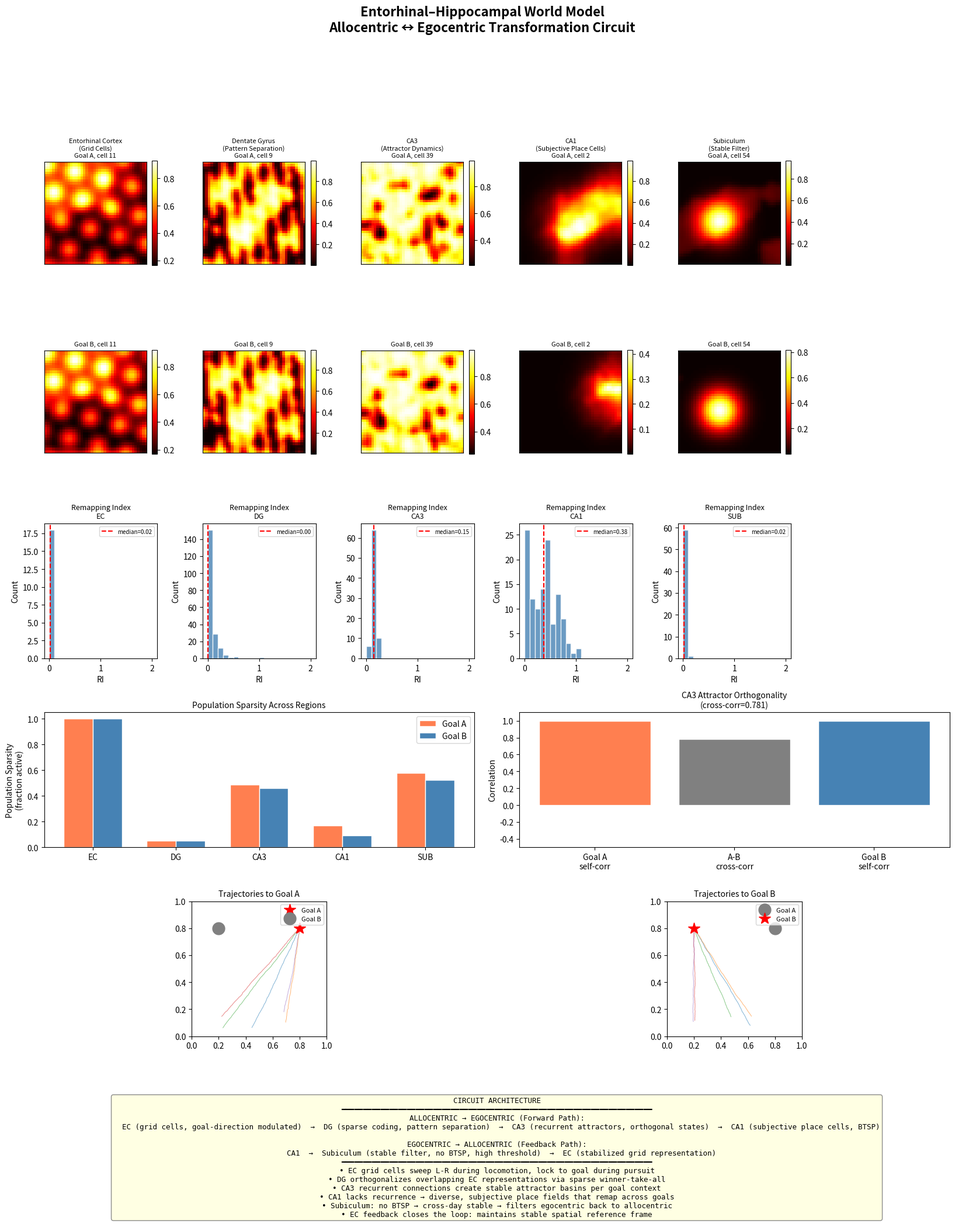

Source code (Python): (Note: this script raises an exception after producing the figure.)
"""
Bioinspired World Model: Entorhinal Grid Cell – Hippocampal Place Cell Circuit

Implements the allocentric ↔ egocentric transformation loop:
    EC (grid cells) → DG (pattern separation) → CA3 (attractor dynamics)
    → CA1 (subjective place cells) → Subiculum (stable filter) → EC (feedback)

Theoretical framework:
- EC grid cells: sweep left-right during locomotion; lock to goal during pursuit
- DG: sparse coding compresses high-dimensional EC input, orthogonalizes
- CA3: recurrent connections create orthogonal attractor states per goal
- CA1: amplifies into diverse subjective place cell representations
- Subiculum: high-threshold filter, no BTSP → stable allocentric mapping
- EC feedback: reconstructs stable allocentric spatial frame

Two-goal paradigm: animal navigates to goal A or B in the same environment.
"""

import numpy as np
import matplotlib.pyplot as plt
from matplotlib.gridspec import GridSpec
from scipy.ndimage import gaussian_filter


# ============================================================================
# Environment
# ============================================================================

class Environment:
    """2D arena with two alternative goals."""

    def __init__(self, size=1.0, goal_a=(0.8, 0.8), goal_b=(0.2, 0.8)):
        self.size = size
        self.goals = {'A': np.array(goal_a), 'B': np.array(goal_b)}
        self.n_spatial_bins = 40  # for rate map discretization

    def discretize(self, pos):
        """Convert continuous position to bin indices."""
        bins = np.clip(
            (pos / self.size * self.n_spatial_bins).astype(int),
            0, self.n_spatial_bins - 1
        )
        return bins


# ============================================================================
# Trajectory Generator
# ============================================================================

class TrajectoryGenerator:
    """Generate trajectories toward a specified goal with some noise."""

    def __init__(self, env, dt=0.01, speed=0.4, noise_std=0.15):
        self.env = env
        self.dt = dt
        self.speed = speed
        self.noise_std = noise_std

    def generate(self, start, goal_label, n_steps=300):
        """Generate a noisy trajectory from start toward goal."""
        goal = self.env.goals[goal_label]
        pos = np.array(start, dtype=float)
        trajectory = [pos.copy()]
        head_directions = []

        for _ in range(n_steps):
            to_goal = goal - pos
            dist = np.linalg.norm(to_goal)
            if dist < 0.03:
                break
            direction = to_goal / dist
            # Add navigational noise
            noise_angle = np.random.randn() * self.noise_std
            cos_a, sin_a = np.cos(noise_angle), np.sin(noise_angle)
            noisy_dir = np.array([
                cos_a * direction[0] - sin_a * direction[1],
                sin_a * direction[0] + cos_a * direction[1]
            ])
            hd = np.arctan2(noisy_dir[1], noisy_dir[0])
            head_directions.append(hd)
            pos = pos + noisy_dir * self.speed * self.dt
            pos = np.clip(pos, 0, self.env.size)
            trajectory.append(pos.copy())

        return np.array(trajectory), np.array(head_directions), goal_label


# ============================================================================
# Entorhinal Cortex — Grid Cells
# ============================================================================

class EntorhinalCortex:
    """
    Grid cell module.

    Grid cells produce periodic spatial firing. During locomotion they sweep
    left-right (alternating offset). During goal pursuit they lock firing
    direction toward the goal.

    The grid pattern is modulated by goal-direction tuning from upstream
    head-direction cells.
    """

    def __init__(self, n_modules=3, cells_per_module=6, env_size=1.0):
        self.n_modules = n_modules
        self.cells_per_module = cells_per_module
        self.n_cells = n_modules * cells_per_module
        self.env_size = env_size

        # Grid spacings increase across modules (dorsoventral gradient)
        self.spacings = np.array([0.15, 0.25, 0.40])
        # Grid orientations per module
        self.orientations = np.array([7.5, 15.0, 22.5]) * np.pi / 180
        # Phase offsets per cell within module
        self.phases = []
        for m in range(n_modules):
            for c in range(cells_per_module):
                angle = 2 * np.pi * c / cells_per_module
                self.phases.append(np.array([np.cos(angle), np.sin(angle)])
                                   * self.spacings[m] * 0.3)

        # Goal-direction modulation gains (learned via head-direction input)
        # Shape: (n_cells, 2) — one gain per goal context
        self.goal_modulation = np.random.randn(self.n_cells, 2) * 0.3

        # Feedback weights from subiculum (initialized later)
        self.feedback_weights = None

    def grid_response(self, pos, cell_idx):
        """Compute raw grid cell firing at position."""
        m = cell_idx // self.cells_per_module
        spacing = self.spacings[m]
        orientation = self.orientations[m]
        phase = self.phases[cell_idx]

        # Three plane waves at 60° intervals → hexagonal pattern
        cos_o, sin_o = np.cos(orientation), np.sin(orientation)
        rot = np.array([[cos_o, -sin_o], [sin_o, cos_o]])
        shifted = pos - phase

        response = 0.0
        for k in range(3):
            angle = k * np.pi / 3
            wave_dir = rot @ np.array([np.cos(angle), np.sin(angle)])
            response += np.cos(2 * np.pi * np.dot(wave_dir, shifted) / spacing)
        # Normalize to [0, 1]
        return np.clip((response / 3 + 1) / 2, 0, 1)

    def compute_activity(self, pos, head_direction, goal_label, goal_pos,
                         pursuit_strength=1.0):
        """
        Full grid cell activity with goal-direction modulation.

        During pursuit (high pursuit_strength): grid firing is modulated
        by alignment between head direction and goal direction.
        During locomotion (low pursuit_strength): left-right sweep modulation.
        """
        goal_idx = 0 if goal_label == 'A' else 1
        to_goal = goal_pos - pos
        goal_dist = np.linalg.norm(to_goal)
        goal_dir = to_goal / max(goal_dist, 1e-6)
        goal_angle = np.arctan2(goal_dir[1], goal_dir[0])

        activity = np.zeros(self.n_cells)
        for i in range(self.n_cells):
            base = self.grid_response(pos, i)

            # Goal-direction modulation (from head-direction cells upstream)
            angle_diff = head_direction - goal_angle
            # Pursuit mode: modulate by alignment to goal
            pursuit_mod = 0.5 + 0.5 * np.cos(angle_diff)
            # Sweep mode: alternating left-right offset
            sweep_mod = 0.5 + 0.5 * np.cos(
                2 * head_direction + self.goal_modulation[i, goal_idx])

            modulation = (pursuit_strength * pursuit_mod +
                          (1 - pursuit_strength) * sweep_mod)

            # Grid cells are primarily spatial; goal modulation is subtle
            activity[i] = base * (0.75 + 0.25 * modulation)

        # Apply feedback from subiculum if available
        # Feedback pulls EC activity toward stable allocentric representation
        if self.feedback_weights is not None:
            feedback = self.feedback_signal
            fb_drive = self.feedback_weights @ feedback
            fb_drive = np.clip(fb_drive, 0, None)
            if fb_drive.max() > 0:
                fb_drive /= fb_drive.max()
            # Blend: feedback stabilizes grid representation
            activity = 0.7 * activity + 0.3 * fb_drive
            activity = np.clip(activity, 0, 1)

        return activity

    def set_feedback(self, weights, signal):
        self.feedback_weights = weights
        self.feedback_signal = signal


# ============================================================================
# Dentate Gyrus — Sparse Pattern Separation
# ============================================================================

class DentateGyrus:
    """
    Sparse coding layer implementing pattern separation.

    High-dimensional EC input is compressed and orthogonalized via:
    - Random sparse projection (mimicking mossy fiber divergence)
    - Winner-take-all competition (only top-k neurons active)
    - Strong inhibition (modeled as global threshold)

    This converts overlapping EC representations for goals A vs B
    into highly orthogonal sparse codes.
    """

    def __init__(self, n_ec, n_dg=200, sparsity=0.05):
        self.n_ec = n_ec
        self.n_dg = n_dg
        self.k = max(1, int(n_dg * sparsity))  # number of active neurons

        # Sparse random weights from EC → DG
        # Each DG cell samples from a small random subset of EC cells
        self.weights = np.zeros((n_dg, n_ec))
        for i in range(n_dg):
            fan_in = np.random.choice(n_ec, size=min(4, n_ec), replace=False)
            self.weights[i, fan_in] = np.random.exponential(1.0, size=len(fan_in))

    def compute_activity(self, ec_activity):
        """
        Compute DG activity: sparse, orthogonal codes via winner-take-all.
        """
        raw = self.weights @ ec_activity
        # Winner-take-all: only top-k survive
        threshold_idx = np.argsort(raw)[-self.k:]
        activity = np.zeros(self.n_dg)
        activity[threshold_idx] = raw[threshold_idx]
        # Normalize active units
        if activity.max() > 0:
            activity[threshold_idx] /= activity.max()
        return activity


# ============================================================================
# CA3 — Recurrent Attractor Network
# ============================================================================

class CA3:
    """
    Recurrent attractor network.

    Receives sparse DG input (mossy fibers, strong but sparse).
    Recurrent connections (associative weights) expand the sparse DG code
    into two orthogonal attractor states corresponding to goal A vs B.

    The recurrent dynamics implement pattern completion and create
    stable attractor basins — once pushed toward one goal's attractor,
    the network settles into a coherent state.
    """

    def __init__(self, n_dg, n_ca3=80, n_iterations=5, tau=0.3):
        self.n_dg = n_dg
        self.n_ca3 = n_ca3
        self.n_iterations = n_iterations
        self.tau = tau

        # DG → CA3 weights (mossy fibers: sparse, strong)
        self.ff_weights = np.random.randn(n_ca3, n_dg) * 0.3

        # Recurrent weights (initialized small, then sculpted by attractors)
        self.rec_weights = np.random.randn(n_ca3, n_ca3) * 0.01
        np.fill_diagonal(self.rec_weights, 0)  # no self-connections

        # Store attractor patterns for two goals
        self.attractors = {}

    def _sigmoid(self, x, gain=5.0, threshold=0.5):
        return 1.0 / (1.0 + np.exp(-gain * (x - threshold)))

    def store_attractor(self, label, pattern):
        """Store a pattern as an attractor via Hebbian outer product."""
        self.attractors[label] = pattern
        # Hopfield-like storage
        centered = pattern - pattern.mean()
        self.rec_weights += 0.5 * np.outer(centered, centered) / self.n_ca3
        np.fill_diagonal(self.rec_weights, 0)

    def compute_activity(self, dg_activity):
        """
        Compute CA3 activity through recurrent settling.

        Feedforward input from DG seeds the state, then recurrent dynamics
        push it toward the nearest attractor.
        """
        ff_input = self.ff_weights @ dg_activity
        state = self._sigmoid(ff_input)

        # Recurrent settling
        for _ in range(self.n_iterations):
            recurrent = self.rec_weights @ state
            total = 0.6 * ff_input + 0.4 * recurrent
            state = self.tau * self._sigmoid(total) + (1 - self.tau) * state

        return state


# ============================================================================
# CA1 — Subjective Place Cells
# ============================================================================

class CA1:
    """
    Place cells with strong subjective (egocentric) spatial representation.

    CA1 receives from CA3 and transforms the attractor-state-tagged signal
    into diverse place fields that remap between goal contexts.

    Key property: same physical location can have completely different
    CA1 representations depending on which goal the animal pursues.
    This is the peak of allocentric → egocentric transformation.

    No recurrent connections (unlike CA3), so representations are shaped
    entirely by input weights and are highly diverse.

    Behavioral timescale synaptic plasticity (BTSP) allows rapid
    formation of new place fields.
    """

    def __init__(self, n_ca3, n_ca1=120):
        self.n_ca3 = n_ca3
        self.n_ca1 = n_ca1

        # CA3 → CA1 (Schaffer collaterals)
        self.weights = np.random.randn(n_ca1, n_ca3) * 0.5

        # Place field centers in 2D space (for each cell)
        self.place_centers = np.random.rand(n_ca1, 2)
        self.place_widths = np.random.uniform(0.08, 0.2, n_ca1)

        # Goal selectivity: each cell has different affinity for goal contexts
        # Drawn from bimodal distribution → many cells are strongly selective
        selectivity = np.random.beta(0.3, 0.3, n_ca1)  # strongly bimodal
        self.goal_selectivity = 2 * selectivity - 1  # range [-1, 1]

        # BTSP-like plasticity rate
        self.btsp_rate = 0.05

    def compute_activity(self, ca3_activity, pos, goal_label):
        """
        Compute CA1 place cell activity.

        Combines spatial tuning (place fields) with goal-context modulation
        (from CA3 attractor state) to produce subjective representations.
        """
        # Spatial component: Gaussian place fields
        dists = np.linalg.norm(self.place_centers - pos, axis=1)
        spatial = np.exp(-0.5 * (dists / self.place_widths) ** 2)

        # CA3 input component
        ca3_drive = self.weights @ ca3_activity
        ca3_drive = np.clip(ca3_drive, 0, None)
        if ca3_drive.max() > 0:
            ca3_drive /= ca3_drive.max()

        # Goal-context modulation (the key subjective component)
        goal_sign = 1.0 if goal_label == 'A' else -1.0
        context_mod = 0.5 + 0.5 * self.goal_selectivity * goal_sign

        # Combined activity — context modulation dominates in CA1
        activity = spatial * (0.3 * ca3_drive + 0.7 * context_mod)

        # Threshold and normalize
        activity = np.clip(activity, 0, None)
        if activity.max() > 0:
            activity /= activity.max()

        return activity

    def btsp_update(self, ca3_activity, pos, active_mask):
        """
        Behavioral timescale synaptic plasticity.
        Rapidly shifts place field centers toward current position
        for cells that are active.
        """
        for i in np.where(active_mask)[0]:
            self.place_centers[i] += self.btsp_rate * (pos - self.place_centers[i])


# ============================================================================
# Subiculum — Stable Allocentric Filter
# ============================================================================

class Subiculum:
    """
    Stable place cells that filter egocentric CA1 signal back toward
    allocentric coordinates.

    Key properties:
    - Place fields rarely remap across goal contexts
    - Strong cross-day stability
    - No behavioral timescale synaptic plasticity (BTSP)
    - Acts as high-threshold filter: only passes consistent spatial
      information, stripping away subjective/goal-dependent modulation

    This converts egocentric CA1 representations back toward allocentric
    coordinates before feeding back to EC.
    """

    def __init__(self, n_ca1, n_sub=60):
        self.n_ca1 = n_ca1
        self.n_sub = n_sub

        # CA1 → Subiculum weights (fixed, no BTSP)
        self.weights = np.random.randn(n_sub, n_ca1) * 0.3

        # Stable place field centers (do NOT remap)
        self.place_centers = np.random.rand(n_sub, 2)
        self.place_widths = np.random.uniform(0.12, 0.25, n_sub)

        # High firing threshold → only strong, consistent signals pass
        self.threshold = 0.5

    def compute_activity(self, ca1_activity, pos):
        """
        Compute subiculum activity.

        Combines stable spatial tuning with thresholded CA1 input.
        The threshold strips away weak, context-dependent signals,
        preserving only spatially consistent information.
        """
        # Stable spatial component (context-independent)
        dists = np.linalg.norm(self.place_centers - pos, axis=1)
        spatial = np.exp(-0.5 * (dists / self.place_widths) ** 2)

        # CA1 input (heavily thresholded — no BTSP means only strong,
        # spatially consistent signals survive)
        ca1_drive = self.weights @ ca1_activity
        ca1_drive = np.clip(ca1_drive, 0, None)
        if ca1_drive.max() > 0:
            ca1_drive /= ca1_drive.max()
        ca1_drive[ca1_drive < self.threshold] = 0

        # Subiculum activity: heavily dominated by stable spatial fields,
        # minimal CA1 influence (the key stability mechanism)
        activity = 0.85 * spatial + 0.15 * ca1_drive
        activity = np.clip(activity, 0, 1)

        return activity


# ============================================================================
# Full Circuit
# ============================================================================

class GridPlaceWorldModel:
    """
    Complete EC → DG → CA3 → CA1 → Sub → EC circuit.

    Allocentric → Egocentric → Allocentric loop.
    """

    def __init__(self):
        self.env = Environment()
        self.traj_gen = TrajectoryGenerator(self.env)

        # Instantiate circuit components
        self.ec = EntorhinalCortex()
        self.dg = DentateGyrus(n_ec=self.ec.n_cells)
        self.ca3 = CA3(n_dg=self.dg.n_dg)
        self.ca1 = CA1(n_ca3=self.ca3.n_ca3)
        self.sub = Subiculum(n_ca1=self.ca1.n_ca1)

        # Sub → EC feedback weights
        self.sub_to_ec = np.random.randn(self.ec.n_cells, self.sub.n_sub) * 0.2

        # Initialize CA3 attractors for the two goal contexts
        self._init_attractors()

    def _init_attractors(self):
        """Create two orthogonal attractor patterns in CA3 for goals A and B."""
        n = self.ca3.n_ca3
        # Create orthogonal random patterns
        pattern_a = np.random.rand(n)
        pattern_a = (pattern_a > 0.5).astype(float)
        # Pattern B is roughly orthogonal
        pattern_b = 1 - pattern_a
        # Add some noise to make it biologically realistic
        pattern_a += np.random.randn(n) * 0.1
        pattern_b += np.random.randn(n) * 0.1
        pattern_a = np.clip(pattern_a, 0, 1)
        pattern_b = np.clip(pattern_b, 0, 1)

        self.ca3.store_attractor('A', pattern_a)
        self.ca3.store_attractor('B', pattern_b)

    def run_step(self, pos, head_direction, goal_label):
        """
        Run one time step through the full circuit.
        Returns activity of each region.
        """
        goal_pos = self.env.goals[goal_label]
        dist_to_goal = np.linalg.norm(goal_pos - pos)
        # Pursuit strength increases as animal approaches goal
        pursuit_strength = np.clip(1.0 - dist_to_goal / 0.8, 0.2, 1.0)

        # Forward pass: EC → DG → CA3 → CA1 → Sub
        ec_act = self.ec.compute_activity(
            pos, head_direction, goal_label, goal_pos, pursuit_strength)
        dg_act = self.dg.compute_activity(ec_act)
        ca3_act = self.ca3.compute_activity(dg_act)
        ca1_act = self.ca1.compute_activity(ca3_act, pos, goal_label)
        sub_act = self.sub.compute_activity(ca1_act, pos)

        # Feedback: Sub → EC
        self.ec.set_feedback(self.sub_to_ec, sub_act)

        # BTSP in CA1 (only for sufficiently active cells)
        active = ca1_act > 0.5
        self.ca1.btsp_update(ca3_act, pos, active)

        return {
            'ec': ec_act, 'dg': dg_act, 'ca3': ca3_act,
            'ca1': ca1_act, 'sub': sub_act,
            'pursuit_strength': pursuit_strength
        }

    def run_trial(self, goal_label, start=None):
        """Run a full navigation trial to the specified goal."""
        if start is None:
            start = (0.5, 0.1)
        trajectory, head_dirs, _ = self.traj_gen.generate(start, goal_label)

        all_activities = []
        for t in range(len(head_dirs)):
            act = self.run_step(trajectory[t], head_dirs[t], goal_label)
            act['pos'] = trajectory[t]
            act['hd'] = head_dirs[t]
            all_activities.append(act)

        return trajectory, all_activities

    def compute_rate_maps(self, n_trials=15):
        """
        Compute spatial rate maps for all regions under both goal conditions.

        Uses uniform spatial sampling to isolate contextual modulation from
        trajectory-sampling bias. At each position, the animal is simulated
        as heading toward the current goal, and activity is computed.
        """
        nbins = self.env.n_spatial_bins
        regions = ['ec', 'dg', 'ca3', 'ca1', 'sub']
        sizes = {
            'ec': self.ec.n_cells, 'dg': self.dg.n_dg,
            'ca3': self.ca3.n_ca3, 'ca1': self.ca1.n_ca1,
            'sub': self.sub.n_sub
        }

        rate_maps = {}
        for goal in ['A', 'B']:
            rate_maps[goal] = {}
            for region in regions:
                rate_maps[goal][region] = np.zeros((sizes[region], nbins, nbins))

            goal_pos = self.env.goals[goal]

            # Sample positions uniformly, compute activity at each
            for bx in range(nbins):
                for by in range(nbins):
                    pos = np.array([(bx + 0.5) / nbins * self.env.size,
                                    (by + 0.5) / nbins * self.env.size])
                    # Head direction toward goal
                    to_goal = goal_pos - pos
                    hd = np.arctan2(to_goal[1], to_goal[0])
                    act = self.run_step(pos, hd, goal)
                    for region in regions:
                        rate_maps[goal][region][:, by, bx] = act[region]

        # Also run trajectory-based maps for visualization
        self._traj_rate_maps = {}
        for goal in ['A', 'B']:
            self._traj_rate_maps[goal] = {}
            occupancy = np.zeros((nbins, nbins))
            for region in regions:
                self._traj_rate_maps[goal][region] = np.zeros(
                    (sizes[region], nbins, nbins))
            for trial in range(n_trials):
                start = (np.random.uniform(0.1, 0.9),
                         np.random.uniform(0.05, 0.2))
                _, activities = self.run_trial(goal, start=start)
                for a in activities:
                    bx_, by_ = self.env.discretize(a['pos'])
                    occupancy[by_, bx_] += 1
                    for region in regions:
                        self._traj_rate_maps[goal][region][:, by_, bx_] += \
                            a[region]
            occupancy[occupancy == 0] = 1
            for region in regions:
                for i in range(sizes[region]):
                    self._traj_rate_maps[goal][region][i] /= occupancy

        return rate_maps


# ============================================================================
# Analysis & Metrics
# ============================================================================

def compute_remapping_index(maps_a, maps_b):
    """
    Compute remapping index between goal A and goal B rate maps.
    RI = 1 - correlation. High RI → strong subjective remapping.
    """
    n_cells = maps_a.shape[0]
    ri = np.zeros(n_cells)
    for i in range(n_cells):
        a = maps_a[i].flatten()
        b = maps_b[i].flatten()
        if a.std() > 1e-8 and b.std() > 1e-8:
            ri[i] = 1 - np.corrcoef(a, b)[0, 1]
        else:
            ri[i] = 0
    return ri


def compute_sparsity(activity_history, region):
    """Compute population sparsity for a region across time steps."""
    acts = np.array([a[region] for a in activity_history])
    # Fraction of cells active (>10% of max) at each time step
    sparsities = []
    for t in range(len(acts)):
        if acts[t].max() > 0:
            frac = np.mean(acts[t] > 0.1 * acts[t].max())
            sparsities.append(frac)
    return np.mean(sparsities) if sparsities else 0


# ============================================================================
# Visualization
# ============================================================================

def plot_full_analysis(model, rate_maps):
    """Generate comprehensive visualization of the circuit."""
    fig = plt.figure(figsize=(20, 24))
    gs = GridSpec(6, 6, figure=fig, hspace=0.4, wspace=0.4)

    fig.suptitle(
        'Entorhinal–Hippocampal World Model\n'
        'Allocentric ↔ Egocentric Transformation Circuit',
        fontsize=16, fontweight='bold', y=0.98)

    regions = ['ec', 'dg', 'ca3', 'ca1', 'sub']
    region_names = {
        'ec': 'Entorhinal Cortex\n(Grid Cells)',
        'dg': 'Dentate Gyrus\n(Pattern Separation)',
        'ca3': 'CA3\n(Attractor Dynamics)',
        'ca1': 'CA1\n(Subjective Place Cells)',
        'sub': 'Subiculum\n(Stable Filter)'
    }

    # --- Row 0: Example rate maps for Goal A ---
    for col, region in enumerate(regions):
        ax = fig.add_subplot(gs[0, col])
        # Pick cell with highest peak rate
        peak_rates = rate_maps['A'][region].max(axis=(1, 2))
        best = np.argmax(peak_rates)
        rm = gaussian_filter(rate_maps['A'][region][best], sigma=1)
        im = ax.imshow(rm, origin='lower', cmap='hot', aspect='equal')
        ax.set_title(f'{region_names[region]}\nGoal A, cell {best}', fontsize=8)
        ax.set_xticks([])
        ax.set_yticks([])
        plt.colorbar(im, ax=ax, fraction=0.046)

    # --- Row 1: Same cells, Goal B ---
    for col, region in enumerate(regions):
        ax = fig.add_subplot(gs[1, col])
        peak_rates = rate_maps['A'][region].max(axis=(1, 2))
        best = np.argmax(peak_rates)
        rm = gaussian_filter(rate_maps['B'][region][best], sigma=1)
        im = ax.imshow(rm, origin='lower', cmap='hot', aspect='equal')
        ax.set_title(f'Goal B, cell {best}', fontsize=8)
        ax.set_xticks([])
        ax.set_yticks([])
        plt.colorbar(im, ax=ax, fraction=0.046)

    # --- Row 2: Remapping Index Distribution ---
    for col, region in enumerate(regions):
        ax = fig.add_subplot(gs[2, col])
        ri = compute_remapping_index(
            rate_maps['A'][region], rate_maps['B'][region])
        ax.hist(ri, bins=20, range=(0, 2), color='steelblue',
                edgecolor='white', alpha=0.8)
        ax.axvline(np.median(ri), color='red', linestyle='--',
                   label=f'median={np.median(ri):.2f}')
        ax.set_title(f'Remapping Index\n{region.upper()}', fontsize=9)
        ax.set_xlabel('RI')
        ax.set_ylabel('Count')
        ax.legend(fontsize=7)

    # --- Row 3: Population sparsity comparison ---
    ax_sparsity = fig.add_subplot(gs[3, :3])
    _, acts_a = model.run_trial('A')
    _, acts_b = model.run_trial('B')
    sparsities_a = [compute_sparsity(acts_a, r) for r in regions]
    sparsities_b = [compute_sparsity(acts_b, r) for r in regions]
    x = np.arange(len(regions))
    w = 0.35
    ax_sparsity.bar(x - w/2, sparsities_a, w, label='Goal A',
                    color='coral', edgecolor='white')
    ax_sparsity.bar(x + w/2, sparsities_b, w, label='Goal B',
                    color='steelblue', edgecolor='white')
    ax_sparsity.set_xticks(x)
    ax_sparsity.set_xticklabels([r.upper() for r in regions])
    ax_sparsity.set_ylabel('Population Sparsity\n(fraction active)')
    ax_sparsity.set_title('Population Sparsity Across Regions', fontsize=10)
    ax_sparsity.legend()

    # --- Row 3 right: Attractor state similarity ---
    ax_attr = fig.add_subplot(gs[3, 3:])
    ca3_acts_a = np.array([a['ca3'] for a in acts_a])
    ca3_acts_b = np.array([a['ca3'] for a in acts_b])
    # Mean CA3 state for each goal
    mean_a = ca3_acts_a.mean(axis=0)
    mean_b = ca3_acts_b.mean(axis=0)
    corr = np.corrcoef(mean_a, mean_b)[0, 1]
    ax_attr.bar(['Goal A\nself-corr', 'A-B\ncross-corr', 'Goal B\nself-corr'],
                [1.0, corr, 1.0],
                color=['coral', 'gray', 'steelblue'], edgecolor='white')
    ax_attr.set_ylabel('Correlation')
    ax_attr.set_title(f'CA3 Attractor Orthogonality\n(cross-corr={corr:.3f})',
                      fontsize=10)
    ax_attr.set_ylim(-0.5, 1.1)

    # --- Row 4: Trajectory visualization ---
    for goal_idx, goal_label in enumerate(['A', 'B']):
        ax = fig.add_subplot(gs[4, goal_idx * 3:(goal_idx + 1) * 3])
        for trial in range(5):
            start = (np.random.uniform(0.1, 0.9), np.random.uniform(0.05, 0.2))
            traj, _ = model.run_trial(goal_label, start=start)
            ax.plot(traj[:, 0], traj[:, 1], alpha=0.5, linewidth=0.8)
        for label, pos in model.env.goals.items():
            marker = '*' if label == goal_label else 'o'
            color = 'red' if label == goal_label else 'gray'
            ax.plot(pos[0], pos[1], marker, markersize=15, color=color,
                    label=f'Goal {label}')
        ax.set_xlim(0, 1)
        ax.set_ylim(0, 1)
        ax.set_aspect('equal')
        ax.set_title(f'Trajectories to Goal {goal_label}', fontsize=10)
        ax.legend(fontsize=8)

    # --- Row 5: Circuit diagram (text-based) ---
    ax_circ = fig.add_subplot(gs[5, :])
    ax_circ.axis('off')
    circuit_text = (
        "CIRCUIT ARCHITECTURE\n"
        "━━━━━━━━━━━━━━━━━━━━━━━━━━━━━━━━━━━━━━━━━━━━━━━━━━━━━━━━━━━━━━━━━━━━━━━\n"
        "ALLOCENTRIC → EGOCENTRIC (Forward Path):\n"
        "  EC (grid cells, goal-direction modulated)  →  "
        "DG (sparse coding, pattern separation)  →  "
        "CA3 (recurrent attractors, orthogonal states)  →  "
        "CA1 (subjective place cells, BTSP)\n\n"
        "EGOCENTRIC → ALLOCENTRIC (Feedback Path):\n"
        "  CA1  →  Subiculum (stable filter, no BTSP, high threshold)  →  "
        "EC (stabilized grid representation)\n"
        "━━━━━━━━━━━━━━━━━━━━━━━━━━━━━━━━━━━━━━━━━━━━━━━━━━━━━━━━━━━━━━━━━━━━━━━\n"
        "• EC grid cells sweep L-R during locomotion, lock to goal during pursuit\n"
        "• DG orthogonalizes overlapping EC representations via sparse winner-take-all\n"
        "• CA3 recurrent connections create stable attractor basins per goal context\n"
        "• CA1 lacks recurrence → diverse, subjective place fields that remap across goals\n"
        "• Subiculum: no BTSP → cross-day stable → filters egocentric back to allocentric\n"
        "• EC feedback closes the loop: maintains stable spatial reference frame"
    )
    ax_circ.text(0.5, 0.5, circuit_text, fontsize=9, fontfamily='monospace',
                 ha='center', va='center',
                 bbox=dict(boxstyle='round', facecolor='lightyellow',
                           edgecolor='gray', alpha=0.9))

    plt.savefig('/home/user/world-model/circuit_analysis.png',
                dpi=150, bbox_inches='tight')
    plt.close()
    print("Saved: circuit_analysis.png")


def plot_single_cell_remapping(model, rate_maps):
    """
    Show individual CA1 cells that remap strongly between goals,
    contrasted with subiculum cells that remain stable.
    """
    fig, axes = plt.subplots(4, 6, figsize=(18, 12))
    fig.suptitle(
        'Single-Cell Remapping: CA1 (subjective) vs Subiculum (stable)',
        fontsize=14, fontweight='bold')

    # Find CA1 cells with highest remapping
    ri_ca1 = compute_remapping_index(
        rate_maps['A']['ca1'], rate_maps['B']['ca1'])
    top_ca1 = np.argsort(ri_ca1)[-6:]

    # Find subiculum cells with lowest remapping
    ri_sub = compute_remapping_index(
        rate_maps['A']['sub'], rate_maps['B']['sub'])
    stable_sub = np.argsort(ri_sub)[:6]

    for col in range(6):
        # CA1 Goal A
        rm = gaussian_filter(rate_maps['A']['ca1'][top_ca1[col]], sigma=1)
        axes[0, col].imshow(rm, origin='lower', cmap='hot')
        axes[0, col].set_title(f'CA1 #{top_ca1[col]}\nGoal A', fontsize=8)
        axes[0, col].set_xticks([])
        axes[0, col].set_yticks([])

        # CA1 Goal B
        rm = gaussian_filter(rate_maps['B']['ca1'][top_ca1[col]], sigma=1)
        axes[1, col].imshow(rm, origin='lower', cmap='hot')
        axes[1, col].set_title(f'Goal B (RI={ri_ca1[top_ca1[col]]:.2f})',
                               fontsize=8)
        axes[1, col].set_xticks([])
        axes[1, col].set_yticks([])

        # Sub Goal A
        rm = gaussian_filter(rate_maps['A']['sub'][stable_sub[col]], sigma=1)
        axes[2, col].imshow(rm, origin='lower', cmap='hot')
        axes[2, col].set_title(f'Sub #{stable_sub[col]}\nGoal A', fontsize=8)
        axes[2, col].set_xticks([])
        axes[2, col].set_yticks([])

        # Sub Goal B
        rm = gaussian_filter(rate_maps['B']['sub'][stable_sub[col]], sigma=1)
        axes[3, col].imshow(rm, origin='lower', cmap='hot')
        axes[3, col].set_title(f'Goal B (RI={ri_sub[stable_sub[col]]:.2f})',
                               fontsize=8)
        axes[3, col].set_xticks([])
        axes[3, col].set_yticks([])

    axes[0, 0].set_ylabel('CA1\nGoal A', fontsize=10, fontweight='bold')
    axes[1, 0].set_ylabel('CA1\nGoal B', fontsize=10, fontweight='bold')
    axes[2, 0].set_ylabel('Sub\nGoal A', fontsize=10, fontweight='bold')
    axes[3, 0].set_ylabel('Sub\nGoal B', fontsize=10, fontweight='bold')

    plt.tight_layout()
    plt.savefig('/home/user/world-model/single_cell_remapping.png',
                dpi=150, bbox_inches='tight')
    plt.close()
    print("Saved: single_cell_remapping.png")


def plot_information_flow(model):
    """
    Visualize how signal transforms through the circuit on a single trial.
    Show population vectors at each stage.
    """
    fig, axes = plt.subplots(2, 5, figsize=(20, 8))
    fig.suptitle(
        'Information Flow Through Circuit\n'
        'Top: Goal A | Bottom: Goal B | Same physical trajectory',
        fontsize=13, fontweight='bold')

    regions = ['ec', 'dg', 'ca3', 'ca1', 'sub']
    region_labels = ['EC\n(allocentric)', 'DG\n(sparse)', 'CA3\n(attractor)',
                     'CA1\n(egocentric)', 'Sub\n(re-allocentric)']

    start = (0.5, 0.1)
    np.random.seed(42)  # Same trajectory noise

    for row, goal in enumerate(['A', 'B']):
        np.random.seed(42)
        _, acts = model.run_trial(goal, start=start)
        # Collect population vectors over time
        for col, region in enumerate(regions):
            pop_matrix = np.array([a[region] for a in acts])
            axes[row, col].imshow(pop_matrix.T, aspect='auto', cmap='viridis',
                                  interpolation='nearest')
            if row == 0:
                axes[row, col].set_title(region_labels[col], fontsize=10)
            axes[row, col].set_ylabel(f'Goal {goal}\nNeurons' if col == 0
                                      else 'Neurons')
            if row == 1:
                axes[row, col].set_xlabel('Time steps')

    plt.tight_layout()
    plt.savefig('/home/user/world-model/information_flow.png',
                dpi=150, bbox_inches='tight')
    plt.close()
    print("Saved: information_flow.png")


# ============================================================================
# Main
# ============================================================================

def main():
    print("=" * 70)
    print("Entorhinal Grid Cell – Hippocampal Place Cell World Model")
    print("Allocentric ↔ Egocentric Transformation Circuit")
    print("=" * 70)

    np.random.seed(42)
    model = GridPlaceWorldModel()

    print("\n[1/4] Computing rate maps (multiple trials per goal)...")
    rate_maps = model.compute_rate_maps(n_trials=15)

    print("[2/4] Generating full circuit analysis...")
    plot_full_analysis(model, rate_maps)

    print("[3/4] Generating single-cell remapping comparison...")
    plot_single_cell_remapping(model, rate_maps)

    print("[4/4] Generating information flow visualization...")
    plot_information_flow(model)

    # Print summary statistics
    print("\n" + "=" * 70)
    print("SUMMARY STATISTICS")
    print("=" * 70)
    regions = ['ec', 'dg', 'ca3', 'ca1', 'sub']
    print(f"\n{'Region':<12} {'Median RI':<12} {'Mean RI':<12} "
          f"{'Std RI':<12} {'N cells':<10}")
    print("-" * 58)
    for region in regions:
        ri = compute_remapping_index(
            rate_maps['A'][region], rate_maps['B'][region])
        n = rate_maps['A'][region].shape[0]
        print(f"{region.upper():<12} {np.median(ri):<12.3f} "
              f"{np.mean(ri):<12.3f} {np.std(ri):<12.3f} {n:<10}")

    print("\nExpected pattern (from theory):")
    print("  EC:  Low-moderate RI  (allocentric, goal-direction modulated)")
    print("  DG:  Moderate RI      (sparse, orthogonalized)")
    print("  CA3: High RI          (orthogonal attractor states)")
    print("  CA1: Highest RI       (strong subjective remapping)")
    print("  Sub: Low RI           (stable, filtered back to allocentric)")

    print("\n" + "=" * 70)
    print("Output files:")
    print("  circuit_analysis.png       — Full circuit analysis")
    print("  single_cell_remapping.png  — CA1 vs Subiculum remapping")
    print("  information_flow.png       — Population activity through circuit")
    print("=" * 70)


if __name__ == '__main__':
    main()
